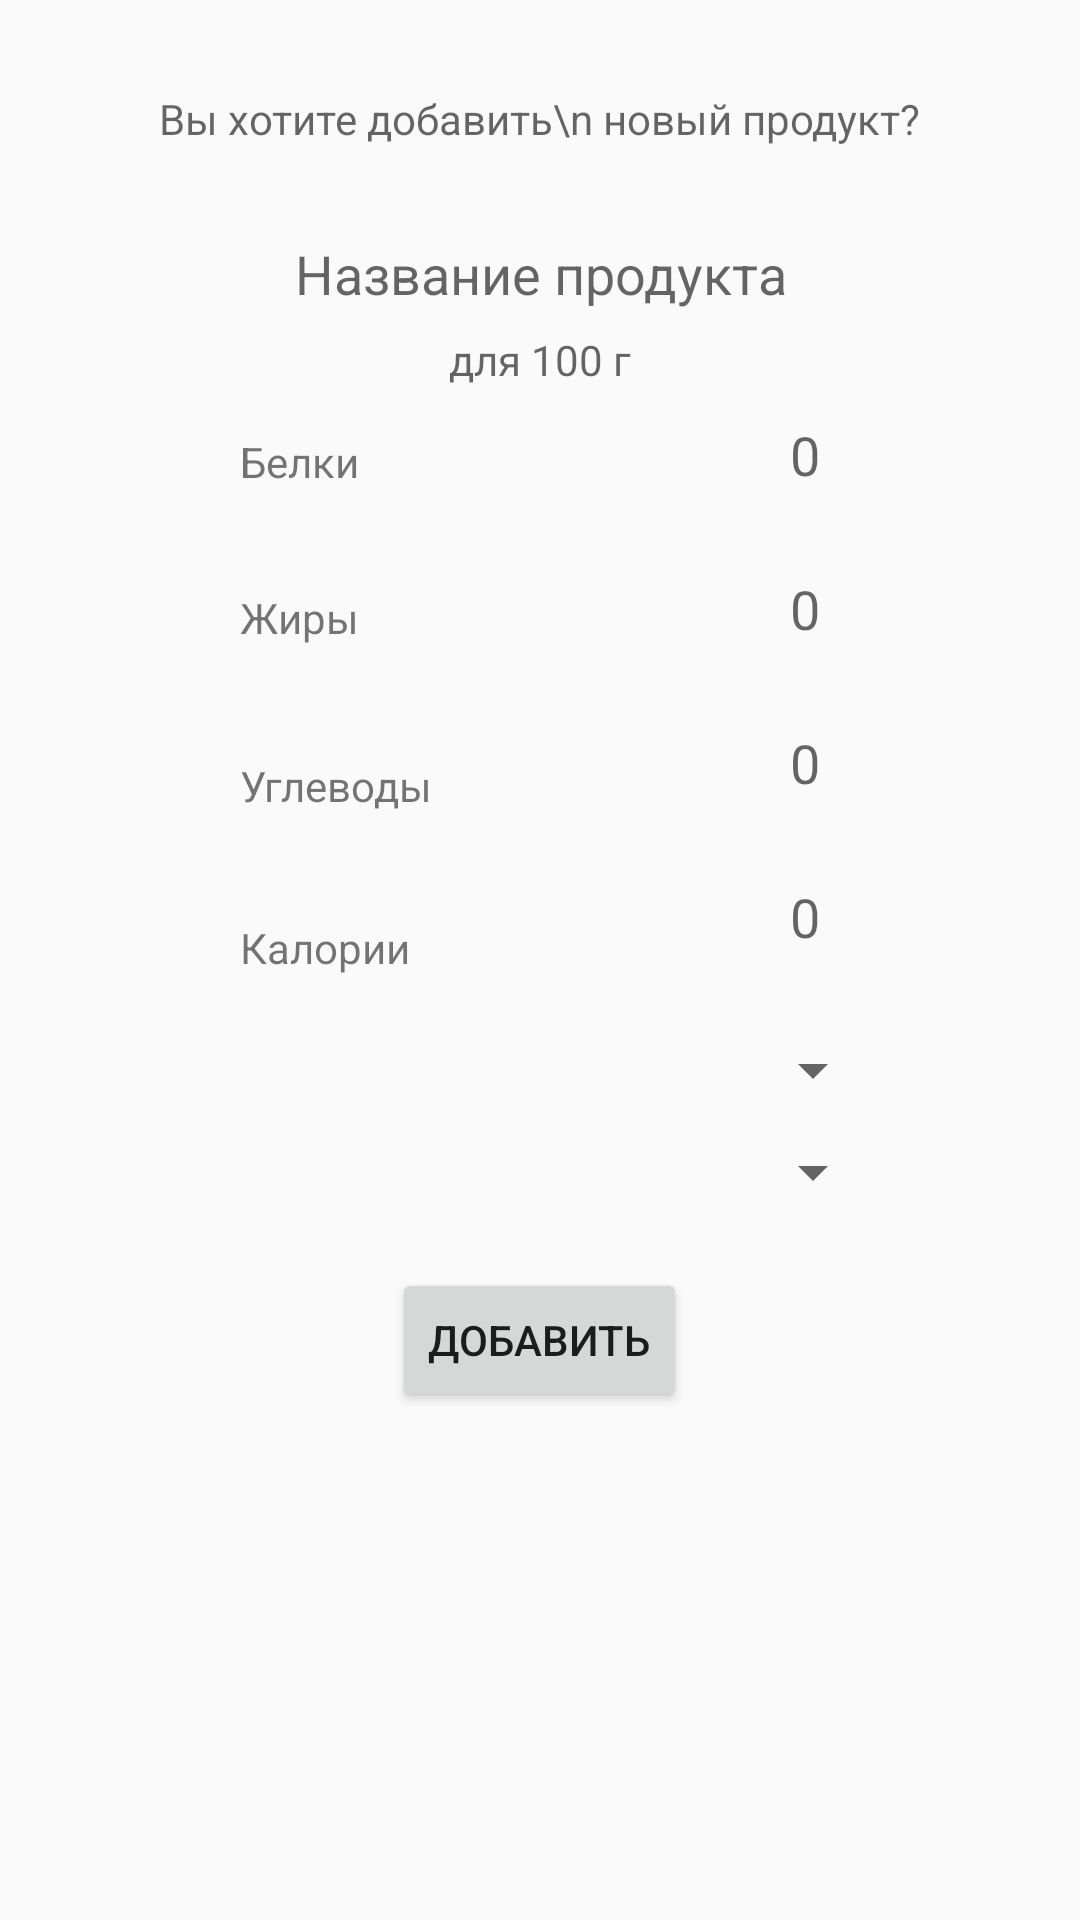

This screen was rendered from an Android layout file. Write that file and the resources it references.
<!-- AndroidManifest.xml: application theme AppTheme -->
<!-- res/layout/activity_add.xml -->
<?xml version="1.0" encoding="utf-8"?>
<RelativeLayout xmlns:android="http://schemas.android.com/apk/res/android"
    xmlns:tools="http://schemas.android.com/tools"
    android:layout_width="match_parent"
    android:layout_height="match_parent">

    <TextView
        android:id="@+id/question"
        android:layout_width="wrap_content"
        android:layout_height="wrap_content"
        android:hint="Вы хотите добавить\n новый продукт?"
        android:layout_marginTop="30dp"
        android:layout_centerHorizontal="true"
        />
    <TextView
        android:id="@+id/kindSelection"
        android:layout_width="match_parent"
        android:layout_height="wrap_content">
    </TextView>

    <TextView
        android:id="@+id/categorySelection"
        android:layout_width="match_parent"
        android:layout_height="wrap_content">
    </TextView>

    <EditText
        android:id="@+id/addName"
        android:layout_width="wrap_content"
        android:layout_height="wrap_content"
        android:layout_below="@+id/question"
        android:gravity="center"
        android:ellipsize="start"
        android:layout_centerHorizontal="true"
        android:layout_marginTop="20dp"
        android:backgroundTint="@android:color/transparent"
        android:hint="Название продукта" />

    <TextView
        android:id="@+id/weight"
        android:layout_width="wrap_content"
        android:layout_height="wrap_content"
        android:hint="для 100 г"
        android:layout_centerHorizontal="true"
        android:layout_below="@+id/addName"
        />
    <TextView
        android:id="@+id/proteins"
        android:layout_width="wrap_content"
        android:layout_height="wrap_content"
        android:layout_below="@+id/weight"
        android:layout_alignParentStart="true"
        android:layout_marginStart="80dp"
        android:layout_marginTop="15dp"
        android:layout_marginBottom="10dp"
        android:text="Белки" />


    <EditText
        android:id="@+id/addProteins"
        android:layout_width="wrap_content"
        android:layout_height="wrap_content"
        android:layout_below="@+id/weight"
        android:layout_alignParentEnd="true"
        android:layout_marginEnd="80dp"
        android:layout_marginBottom="10dp"
        android:hint="0"
        android:backgroundTint="@android:color/transparent"/>

    <TextView
        android:id="@+id/fats"
        android:layout_width="wrap_content"
        android:layout_height="wrap_content"
        android:layout_below="@id/proteins"
        android:layout_alignParentStart="true"
        android:layout_marginStart="80dp"
        android:layout_marginTop="23dp"
        android:layout_marginBottom="10dp"
        android:text="Жиры" />

    <EditText
        android:id="@+id/addFats"
        android:layout_width="wrap_content"
        android:layout_height="wrap_content"
        android:layout_below="@+id/addProteins"
        android:layout_alignParentEnd="true"
        android:layout_marginEnd="80dp"
        android:layout_marginBottom="10dp"
        android:backgroundTint="@android:color/transparent"
        android:hint="0"/>

    <TextView
        android:id="@+id/carbo"
        android:layout_width="wrap_content"
        android:layout_height="wrap_content"
        android:layout_below="@id/fats"
        android:layout_alignParentStart="true"
        android:layout_marginStart="80dp"
        android:layout_marginTop="27dp"
        android:layout_marginBottom="10dp"
        android:text="Углеводы" />

    <EditText
        android:id="@+id/addCarbo"
        android:layout_width="wrap_content"
        android:layout_height="wrap_content"
        android:layout_below="@+id/addFats"
        android:layout_alignParentEnd="true"
        android:layout_marginEnd="80dp"
        android:layout_marginBottom="10dp"
        android:backgroundTint="@android:color/transparent"
        android:hint="0" />

    <TextView
        android:id="@+id/calories"
        android:layout_width="wrap_content"
        android:layout_height="wrap_content"
        android:layout_below="@id/carbo"
        android:layout_alignParentStart="true"
        android:layout_marginStart="80dp"
        android:layout_marginTop="25dp"
        android:layout_marginBottom="10dp"
        android:text="Калории" />

    <EditText
        android:id="@+id/addCalories"
        android:layout_width="wrap_content"
        android:layout_height="wrap_content"
        android:layout_below="@+id/addCarbo"
        android:layout_alignParentEnd="true"
        android:layout_marginEnd="80dp"
        android:layout_marginBottom="10dp"
        android:backgroundTint="@android:color/transparent"
        android:hint="0"/>

    <Spinner
        android:id="@+id/kindSpinner"
        android:layout_width="match_parent"
        android:layout_height="wrap_content"
        android:layout_below="@+id/addCalories"

        android:layout_marginTop="10dp"
        android:layout_marginLeft="75dp"
        android:layout_marginRight="65dp"/>

    <Spinner
        android:id="@+id/categorySpinner"
        android:layout_width="match_parent"
        android:layout_height="wrap_content"
        android:layout_below="@+id/kindSpinner"
        android:layout_marginBottom="20dp"
        android:layout_marginTop="10dp"
        android:layout_marginLeft="75dp"
        android:layout_marginRight="65dp"
        />

    <Button
        android:id="@+id/addButton"
        android:layout_width="wrap_content"
        android:layout_height="wrap_content"
        android:layout_below="@+id/categorySpinner"
        android:onClick="addButton"
        android:layout_centerHorizontal="true"
        android:layout_marginBottom="20dp"
        android:text="Добавить" />


</RelativeLayout>
<!-- resources referenced by this layout -->
<resources>
  <style name="AppTheme" parent="Theme.AppCompat.Light.NoActionBar">
          
          <item name="colorPrimary">@color/colorPrimary</item>
          <item name="colorPrimaryDark">@color/colorPrimaryDark</item>
          <item name="colorAccent">@color/colorAccent</item>
      </style>
  <!-- not gathered from this repository: default colours our renderer supplied (Android Studio template values) -->
  <color name="colorPrimary">#FF6200EE</color>
  <color name="colorPrimaryDark">#FF3700B3</color>
  <color name="colorAccent">#FF03DAC5</color>
</resources>
